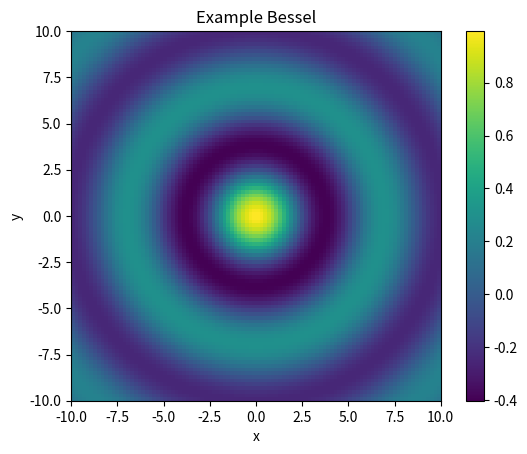

Source code (Python):
#!/usr/bin/env python3
# -*- coding: utf-8 -*-

import numpy as np
import matplotlib.pyplot as plt
import scipy.special as sp

#from bessel import *

#   NOTE: please try to keep all lines under 70 characters
#           so that it looks nice when i typeset it in latex

#--------------------------------------------------------------------
#                           main class
#--------------------------------------------------------------------

class Main():
    def __init__(self):
        print("Running plotter ...")
        self.graph = Graphics()
        self.domain = Domain()

    def run(self):
        self.domain.set_wavevector(1,2)
        print("For wave vector domain : {domain}".format(domain = self.domain.get_wavevector()))
        self.create_hankel_wave(self.graph)
        #self.create_plane_wave(graph)
        #self.create_incident_field(graph)

    def create_hankel_wave(self, graph):
        hankel_wave = ExampleBessel(10)
        graph.heat_map(hankel_wave)

    def create_plane_wave(self, graph):
        plane_wave = PlaneWave('real')
        graph.heat_map(plane_wave)

    def create_incident_field(self, graph):
        incident_field = IncidentField()
        graph.heat_map(incident_field)

    def create_scattered_field(self, graph):
        scattered_field = ScatteredField()
        graph.heat_map(scattered_field)

#--------------------------------------------------------------------
#                         wave super class
#--------------------------------------------------------------------
        
class Wave():

    def __init__(self, length, delta):
        self.X, self.Y = self.get_xy_series(length, delta)
        self.length = length
        self.name = "Default"

    def get_xy_series(self, length, delta):
        x = np.linspace(-length, length, delta)
        y = x
        return np.meshgrid(x, y)

    def get_time_dependence(self, t, omega):
        return np.exp(-1j*omega*t)

    def set_name(self, new_name):
        self.name = new_name

    def get_name(self):
        return self.name

    #----- coordinate axis ------
    
    def get_X(self):
        return self.X

    def get_Y(self):
        return self.Y

    def get_Z(self):
        return self.Z

    def get_theta(self):
        return np.arctan2(self.get_X() / self.get_Y())

    def get_r(self):
        return np.sqrt( self.get_X()*self.get_X() + self.get_Y()*self.get_Y() )
    #-----------------------------

    def get_length(self):
        return self.length

    def get_extent(self):
        '''
        Returns the axis labels in the format
            [xmin, xmax, ymin, ymax]
        '''
        return [-self.get_length(), self.get_length(), -self.get_length(), self.get_length()]
#--------------------------------------------------------------------
#                         domain class
#--------------------------------------------------------------------
        
class Domain():
    def __init__(self):
        #------ setting defaults -----
        self.wavevector = (1,1)
        self.truncation = 100
        self.time_series = [1, 2, 3]
        self.omega = 1

    def set_wavevector(self, x, y):
        self.wavevector = (x, y)

    def get_wavevector(self):
        return self.wavevector

    def set_truncation(self, N):
        self.truncation = N

    def get_truncation(self):
        return self.truncation

    def set_omega(self, omega):
        self.omega = omega

    def get_omega(self):
        return self.omega

    def get_time_period(self):
        K = self.wavevector
        k = np.sqrt(K[0]*K[0] + K[1]*K[1])   #this is the wave number
        #TODO there has to be some library whic contains constants like this
        c = 343     #c is the speed of sound in air in ms^-1
        return (2*np.pi)/(k*c)

    def set_time_series(self, delta):
        end = self.get_time_period()
        self.time_series = np.linspace(0, end, delta)

    def get_time_series(self):
        return self.time_series
    
    
    
#--------------------------------------------------------------------
#                       concrete wave instantiations
#--------------------------------------------------------------------
        
#-------------------------- plane wave ------------------------------
        
class PlaneWave(Wave):
    def __init__(self, type, length=10 , delta=100):
        super(PlaneWave, self).__init__(length, delta)

        if type == 'real':
            self.set_name("Plane wave real part")
            self.Z = self.phi_real()
        else:
            self.set_name("Plane wave imaginary part")
            self.Z = self.phi_imag()

    def phi(self):
        return np.exp(1j*(self.get_X() + self.get_Y()))

    def phi_real(self):
        return (self.phi()).real

    def phi_imag(self):
        return (self.phi()).imag
#-------------------------- incident field --------------------------
        
class IncidentField(Domain, Wave):
    def __init__(self, length=5, delta=100):
        print('Enter IncidentField()')
        Domain.__init__(self)
        Wave.__init__(self, length, delta)

        for t in (1, 2):
            self.Z = self.get_field(t)
            self.set_name("Incident Field at t="+str(t))

    def get_x_dependence(self):
        k = self.get_wavevector()
        print(k)
        return np.exp(-1j*(k[0]*self.get_X() + k[1]*self.get_Y()))

    def get_field(self, t=2):
        omega = self.get_omega()
        return (self.get_x_dependence()*
            self.get_time_dependence(t, omega)).real
#------------------------- scattered field --------------------------
        
class ScatteredField(Wave):
    def __init__(self, length=5, delta=100):
        super(ScatteredField, self).__init__(length, delta)

    def get_field(N):
        '''
        N   |   truncation number
        '''

    def get_angular_dependence(theta, N):
        '''
        theta   |   angular component
        N       |   truncation number
        '''
        #----- Initialisation ----
        z = 0

        for n in range(N):
            z += np.cos(n * theta) + np.sin(n * theta)
        return z

    def get_radial_dependence():
        return 1
    
#------------------ example bessel function wave --------------------
class ExampleBessel(Wave):
    def __init__(self, length=5, delta=100):
        super(ExampleBessel, self).__init__(length, delta)
        self.Z = self.phi_real()
        self.set_name("Example Bessel")

    def phi(self):
        return sp.hankel1(0, self.get_r())

    def phi_real(self):
        return (self.phi()).real
    
#−−−−−−−−−−−−−−−−−−−−−−−−−−−−−−−−−−−−−−−−−−−−−−−−−−−−−−−−−−−−−−−−−−−-
#                        graphics class
#--------------------------------------------------------------------
class Graphics():
    def __init__(self):
        print("graphics started")

    def contour(self, wave, xlabel='x', ylabel='y'):
        #TODO (no difference from heat map)
        return None
        
    def heat_map(self, wave, xlabel='x', ylabel='y'):
        self.create_generic_plot(wave)
        self.label_generic_plot(wave, xlabel, ylabel)
        self.draw_generic_plot()
        
    def create_generic_plot(self, wave):
        return plt.imshow(wave.get_Z(), extent=wave.get_extent())
        
    def label_generic_plot(self, wave = "title", xlabel='x', ylabel='y'):
        plt.title(wave.get_name())
        plt.ylabel(ylabel)
        plt.xlabel(xlabel)
    
    def draw_generic_plot(self):
        plt.colorbar()
        plt.show()
        
        
#--------------------------------------------------------------------
#                               SCRIPT
#--------------------------------------------------------------------

# Run code if compiled as python script from command line
# Otherwise import module.
if __name__ == '__main__':    
    Main().run()
